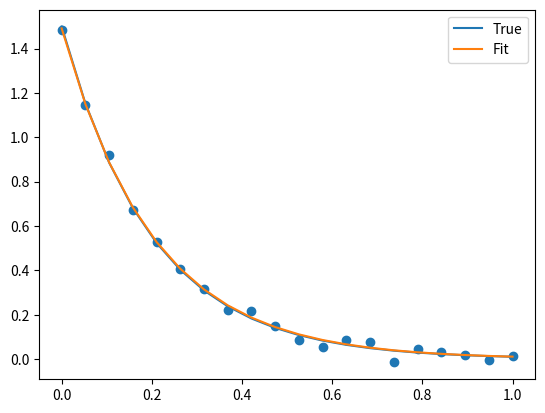

The matplotlib source for this figure:
import numpy as np
import matplotlib.pyplot as plt


# Solves Ax = b
def conj_grad(A, b):
    eps = 0.00001

    x = np.array([0.0] * len(A))
    r = A.dot(x) - b
    p = -r

    step = 0

    while np.linalg.norm(r) > eps:
        step += 1
        if step % 10000 == 0:
            print(f'[conj_grad] Step {step} ({round(np.linalg.norm(r), 6)})')

        APK = A.dot(p)

        alpha = r.dot(p) / p.dot(APK)
        x -= alpha * p

        r = A.dot(x) - b
        beta = r.dot(APK) / p.dot(APK)
        p = -r + beta * p

    # print(f'[conj_grad] Step {step} ({round(abs(sum(r)), 6)})')
    return x


def gauss_newton(f, J, x0, max_iter=1000, tol=1e-10):
    """
    f: function that maps x to m-dimensional vector of residuals
    J: function that maps x to (m x n) Jacobian matrix of f
    x0: initial guess for parameter vector (n-dimensional)
    b: observed data (m-dimensional)
    max_iter: maximum number of iterations
    tol: tolerance for convergence
    """

    x = x0.copy()
    step = 0
    while step < max_iter:
        Jx = J(x)
        r = f(x)

        # (J^T J) delta = -J^T r
        # Ax = b
        A = np.matmul(Jx.T, Jx)
        b = -np.matmul(Jx.T, r)
        delta = conj_grad(A, b)

        x += delta

        if np.linalg.norm(delta) < tol:
            print("[Gauss-Newton] Converged!")
            break

        step += 1
        print(f"[Gauss-Newton] Step {step} ({np.linalg.norm(delta)})")

    return x


def f1(x, ab):
    a, b = ab
    return a * np.exp(-b * x)


def f2(x, ab):
    a, b = ab
    return a * np.sin(-b * x)


def f3(x, ab):
    a, b = ab
    return a * np.exp(-b * x) + a * np.sin(-b * x)


def private_residual(v, f, x_data, y_data):
    return y_data - f(x_data, v)


def jacobian(v, residual):
    eps = 1e-6
    real = residual(v)

    J = []
    for i in range(len(v)):
        v_shifted = v.copy()
        v_shifted[i] += eps
        shifted = residual(v_shifted)

        J.append((shifted - real) / eps)
    J = np.array(J).T

    return J


def test():
    f = f1

    x_data = np.linspace(0, 1, 20)
    ab_true = np.array([1.5, 5.0])
    y_data = f(x_data, ab_true) + np.random.normal(scale=0.03, size=len(x_data))

    ab_start = np.array([0.5, 1.5])

    def residual(v):
        return private_residual(v, f, x_data, y_data)

    x_opt = gauss_newton(residual, lambda v: jacobian(v, residual), ab_start)

    # Print the optimized parameters
    print(f"Optimized parameters: a = {round(x_opt[0], 5)}, b = {round(x_opt[1], 5)}")

    plt.scatter(x_data, y_data)
    plt.plot(x_data, f(x_data, ab_true), label="True")
    plt.plot(x_data, f(x_data, x_opt), label="Fit")
    plt.legend()
    plt.show()

test()